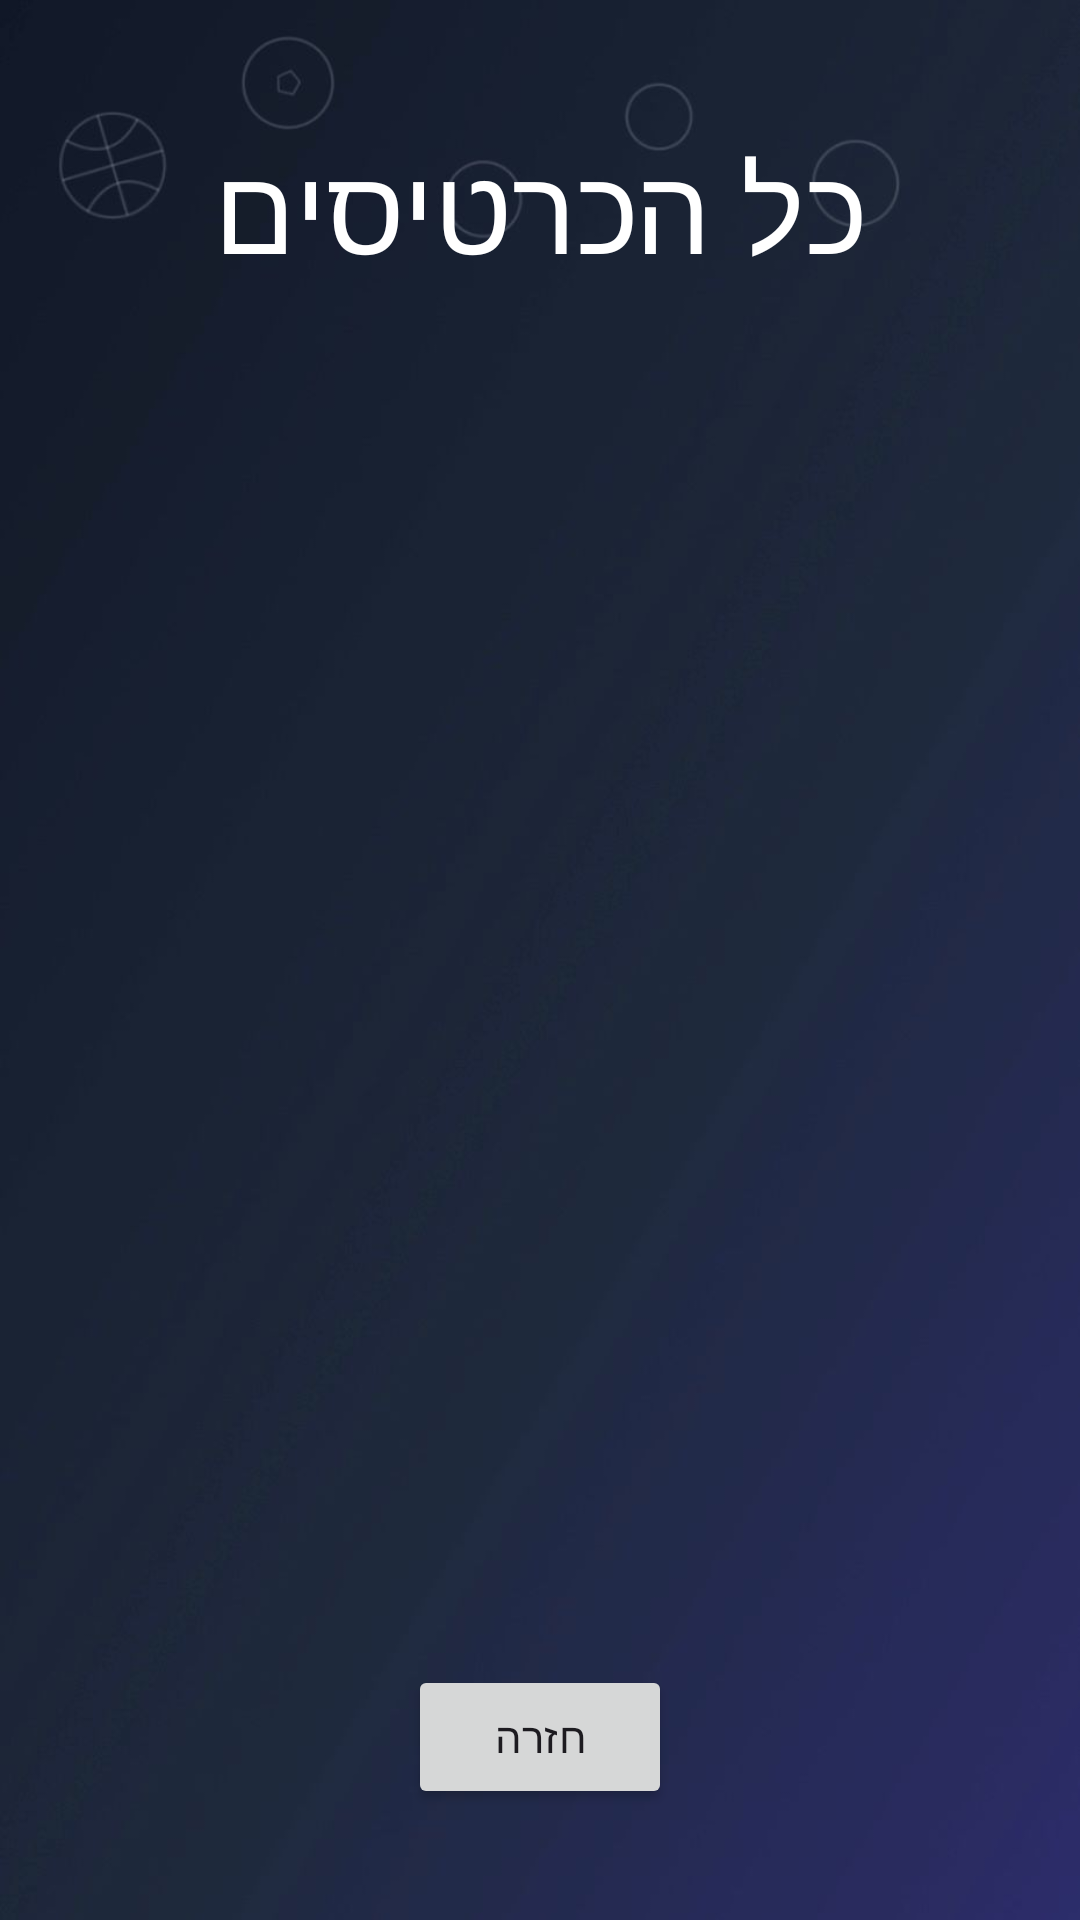

Android layout source for this screen:
<!-- AndroidManifest.xml: application theme Theme.Eyalproject -->
<!-- res/layout/activity_all_tickets_list.xml -->
<?xml version="1.0" encoding="utf-8"?>
<androidx.constraintlayout.widget.ConstraintLayout xmlns:android="http://schemas.android.com/apk/res/android"
    xmlns:app="http://schemas.android.com/apk/res-auto"
    xmlns:tools="http://schemas.android.com/tools"
    android:id="@+id/main"
    android:layout_width="match_parent"
    android:layout_height="match_parent"
    android:background="@drawable/bg_lists"
    tools:context=".screens.AllTicketsList">

    <androidx.recyclerview.widget.RecyclerView
        android:id="@+id/rv_tickets_list"
        android:layout_width="match_parent"
        android:layout_height="0dp"
        android:layout_marginStart="1dp"
        android:layout_marginTop="1dp"
        android:layout_marginEnd="1dp"
        android:layout_marginBottom="30dp"
        app:layout_constraintBottom_toTopOf="@+id/btnBackToAdminActivity"
        app:layout_constraintEnd_toEndOf="parent"
        app:layout_constraintStart_toStartOf="parent"
        app:layout_constraintTop_toBottomOf="@+id/tvAllTickets"
        tools:listitem="@layout/one_ticket" />

    <TextView
        android:id="@+id/tvAllTickets"
        android:layout_width="wrap_content"
        android:layout_height="wrap_content"
        android:layout_marginTop="42dp"
        android:layout_marginBottom="15dp"
        android:fontFamily="@font/secular_one_regular"
        android:text="כל הכרטיסים"
        android:textSize="40sp"
        android:textColor="@color/white"
        app:layout_constraintBottom_toTopOf="@+id/rv_tickets_list"
        app:layout_constraintEnd_toEndOf="parent"
        app:layout_constraintStart_toStartOf="parent"
        app:layout_constraintTop_toTopOf="parent" />

    <Button
        android:id="@+id/btnBackToAdminActivity"
        android:layout_width="wrap_content"
        android:layout_height="wrap_content"
        android:layout_marginBottom="37dp"
        android:fontFamily="@font/secular_one_regular"
        android:text="חזרה"
        app:layout_constraintBottom_toBottomOf="parent"
        app:layout_constraintEnd_toEndOf="parent"
        app:layout_constraintStart_toStartOf="parent"
        app:layout_constraintTop_toBottomOf="@+id/rv_tickets_list" />
</androidx.constraintlayout.widget.ConstraintLayout>
<!-- res/layout/one_ticket.xml (included above) -->
<?xml version="1.0" encoding="utf-8"?>
<androidx.cardview.widget.CardView
    xmlns:android="http://schemas.android.com/apk/res/android"
    xmlns:app="http://schemas.android.com/apk/res-auto"
    xmlns:tools="http://schemas.android.com/tools"
    android:layout_width="match_parent"
    android:layout_height="280dp"
    android:layout_margin="8dp"
    app:cardCornerRadius="8dp"
    app:cardElevation="4dp">

    <androidx.constraintlayout.widget.ConstraintLayout
        android:layout_width="match_parent"
        android:layout_height="match_parent">

        <TextView
            android:id="@+id/tvTicketName"
            android:layout_width="0dp"
            android:layout_height="0dp"
            android:layout_marginStart="16dp"
            android:layout_marginTop="16dp"
            android:layout_marginEnd="148dp"
            android:layout_marginBottom="9dp"
            android:fontFamily="@font/secular_one_regular"
            android:text="TextView"
            android:textColor="#000000"
            android:textSize="15dp"
            app:layout_constraintBottom_toTopOf="@+id/tvTicketPrice"
            app:layout_constraintEnd_toStartOf="@+id/btnFavorite"
            app:layout_constraintStart_toStartOf="parent"
            app:layout_constraintTop_toTopOf="parent"
            tools:text="@tools:sample/full_names" />

        <ImageButton
            android:id="@+id/btnFavorite"
            android:layout_width="0dp"
            android:layout_height="40dp"
            android:layout_marginTop="12dp"
            android:layout_marginEnd="12dp"
            android:background="@android:color/transparent"
            android:src="@android:drawable/btn_star_big_off"
            app:layout_constraintEnd_toEndOf="parent"
            app:layout_constraintStart_toEndOf="@+id/tvTicketName"
            app:layout_constraintTop_toTopOf="parent" />

        <TextView
            android:id="@+id/tvTicketPrice"
            android:layout_width="0dp"
            android:layout_height="0dp"
            android:layout_marginStart="16dp"
            android:layout_marginEnd="7dp"
            android:layout_marginBottom="16dp"
            android:text="TextView"
            android:textColor="#000000"
            app:layout_constraintBottom_toTopOf="@+id/tvTicketSeat"
            app:layout_constraintEnd_toStartOf="@+id/tvTicketRow"
            app:layout_constraintStart_toStartOf="parent"
            app:layout_constraintTop_toBottomOf="@+id/tvTicketName" />

        <TextView
            android:id="@+id/tvTicketSection"
            android:layout_width="0dp"
            android:layout_height="49dp"
            android:layout_marginStart="16dp"
            android:layout_marginEnd="16dp"
            android:text="TextView"
            android:textColor="#000000"
            app:layout_constraintBaseline_toBaselineOf="@+id/tvTicketSeat"
            app:layout_constraintEnd_toStartOf="@+id/tvTicketSeat"
            app:layout_constraintStart_toStartOf="parent" />

        <TextView
            android:id="@+id/tvTicketRow"
            android:layout_width="0dp"
            android:layout_height="39dp"
            android:layout_marginEnd="171dp"
            android:text="TextView"
            android:textColor="#000000"
            app:layout_constraintBaseline_toBaselineOf="@+id/tvTicketPrice"
            app:layout_constraintEnd_toEndOf="parent"
            app:layout_constraintStart_toEndOf="@+id/tvTicketPrice" />

        <TextView
            android:id="@+id/tvTicketSeat"
            android:layout_width="179dp"
            android:layout_height="46dp"
            android:layout_marginEnd="102dp"
            android:layout_marginBottom="30dp"
            android:text="TextView"
            android:textColor="#000000"
            app:layout_constraintBottom_toTopOf="@+id/btnPay"
            app:layout_constraintEnd_toEndOf="parent"
            app:layout_constraintStart_toEndOf="@+id/tvTicketSection"
            app:layout_constraintTop_toBottomOf="@+id/tvTicketPrice" />

        <Button
            android:id="@+id/btnChat"
            android:layout_width="0dp"
            android:layout_height="0dp"
            android:layout_marginStart="16dp"
            android:layout_marginTop="1dp"
            android:layout_marginEnd="11dp"
            android:layout_marginBottom="16dp"
            android:backgroundTint="@color/black"
            android:fontFamily="@font/secular_one_regular"
            android:text="צור קשר"
            android:textSize="12dp"
            app:layout_constraintBottom_toBottomOf="parent"
            app:layout_constraintEnd_toStartOf="@+id/btnPay"
            app:layout_constraintStart_toStartOf="parent"
            app:layout_constraintTop_toTopOf="@+id/btnPay" />

        <Button
            android:id="@+id/btnPay"
            android:layout_width="0dp"
            android:layout_height="0dp"
            android:layout_marginEnd="84dp"
            android:layout_marginBottom="18dp"
            android:backgroundTint="@color/black"
            android:fontFamily="@font/secular_one_regular"
            android:text="תשלום בביט"
            android:textSize="12dp"
            app:layout_constraintBottom_toBottomOf="parent"
            app:layout_constraintEnd_toEndOf="parent"
            app:layout_constraintStart_toEndOf="@+id/btnChat"
            app:layout_constraintTop_toBottomOf="@+id/tvTicketSeat" />

    </androidx.constraintlayout.widget.ConstraintLayout>
</androidx.cardview.widget.CardView>
<!-- resources referenced by this layout -->
<resources>
  <!-- drawable bg_lists: jpg bitmap (drawable, 23758 bytes) -->
  <style name="Theme.Eyalproject" parent="Base.Theme.Eyalproject">
          <item name="android:windowDisablePreview">true</item>
      </style>
  <style name="Base.Theme.Eyalproject" parent="Theme.Material3.DayNight.NoActionBar">
  
      </style>
  <!-- not gathered from this repository: default colours our renderer supplied (Android Studio template values) -->
  <color name="black">#FF000000</color>
  <color name="white">#FFFFFFFF</color>
</resources>
